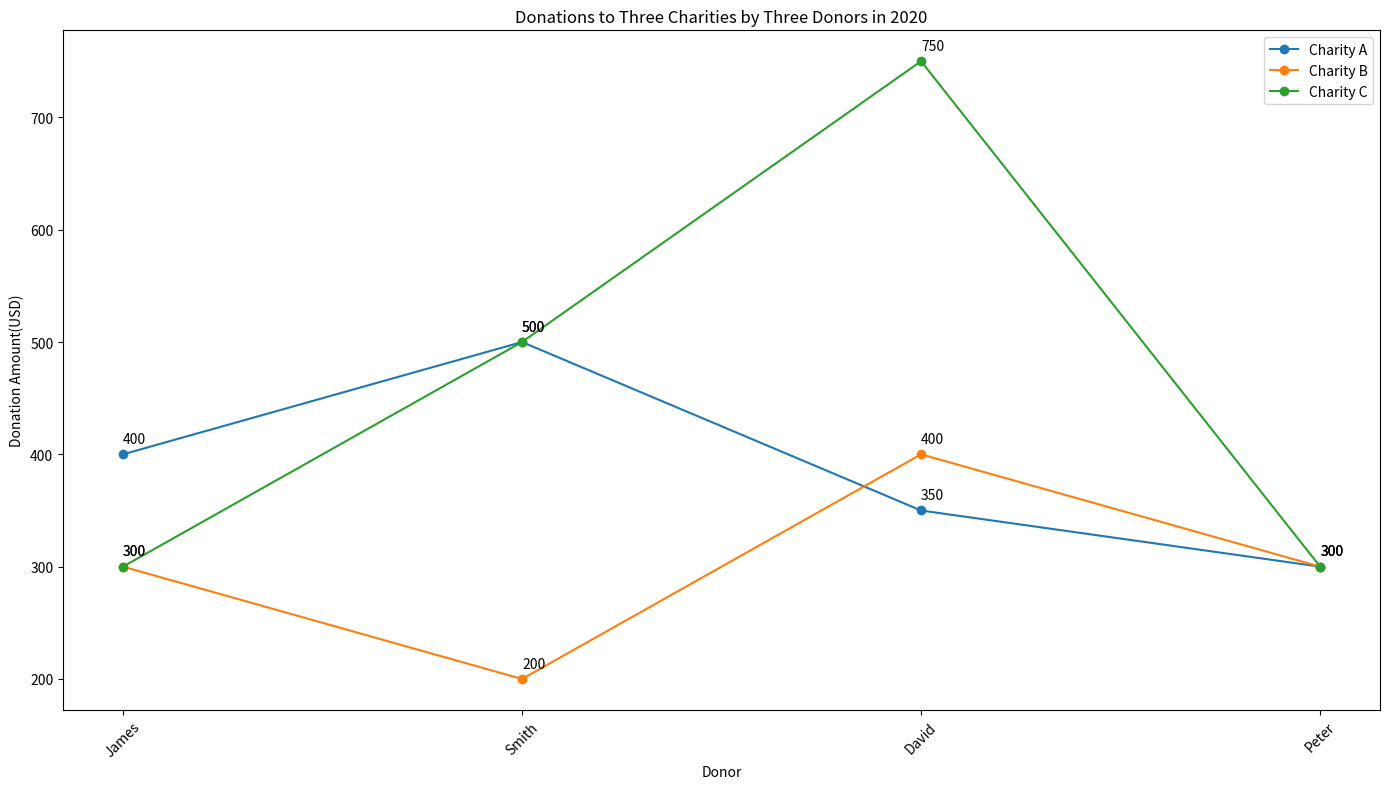

Write the Python code that produced this figure. (Note: this script raises an exception after producing the figure.)

import matplotlib.pyplot as plt

plt.figure(figsize=(14, 8))

donors = ['James', 'Smith', 'David', 'Peter']

A = [400, 500, 350, 300]
B = [300, 200, 400, 300]
C = [300, 500, 750, 300]

plt.plot(donors, A, label='Charity A', marker='o')
plt.plot(donors, B, label='Charity B', marker='o')
plt.plot(donors, C, label='Charity C', marker='o')

plt.xlabel('Donor')
plt.ylabel('Donation Amount(USD)')
plt.title('Donations to Three Charities by Three Donors in 2020')
plt.xticks(donors, donors, rotation=45)

for i, j in zip(donors, A):
    plt.annotate(str(j), xy=(i, j+10))

for i, j in zip(donors, B):
    plt.annotate(str(j), xy=(i, j+10))

for i, j in zip(donors, C):
    plt.annotate(str(j), xy=(i, j+10))

plt.legend()
plt.tight_layout()
plt.savefig('line chart/png/115.png')
plt.clf()
